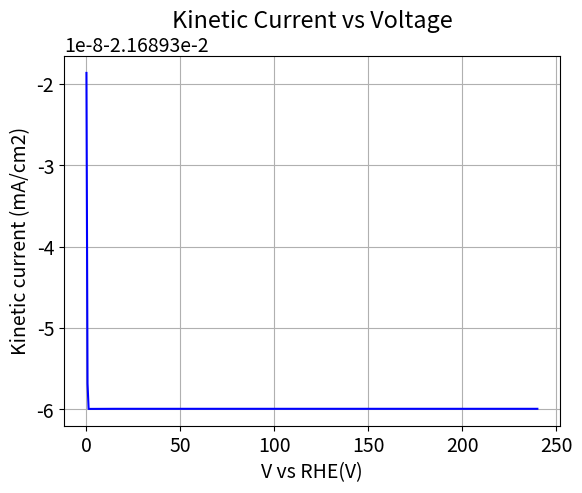
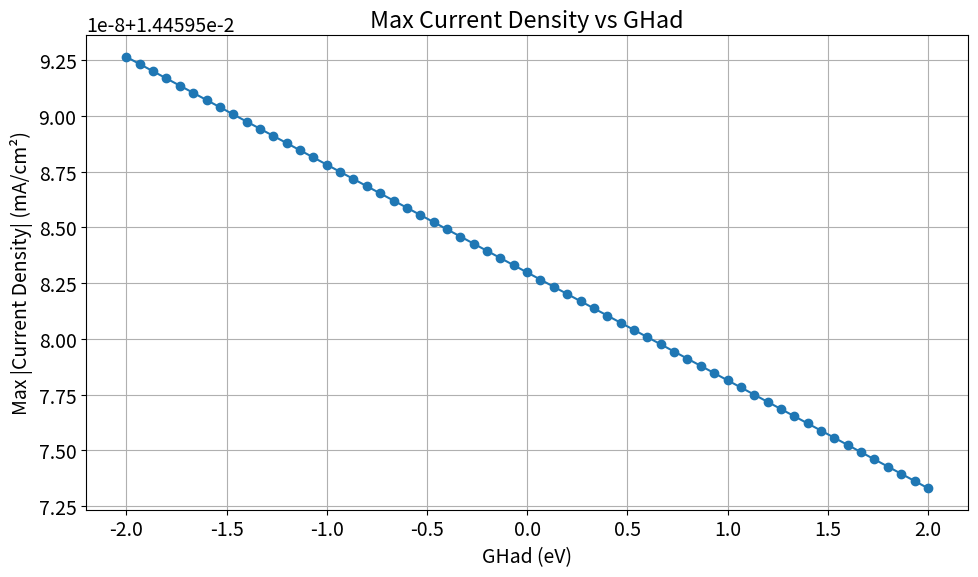

These charts were generated, in order, by the following Python code:
import numpy as np
from scipy.integrate import solve_ivp
import matplotlib.pyplot as plt
import pandas as pd
plt.rcParams.update({'font.size': 14})

###########################################################################################################################
###########################################################################################################################
####################################################### PARAMETERS ########################################################
###########################################################################################################################
###########################################################################################################################

# Physical Constants
RT = 8.314*298 #ideal gas law times temperature
F = 96485.0 #Faraday constant, C/mol
cmax = 7.5*10e-10 #mol*cm-2*s-1

# Model Parameters
Ava = 6.022*10**23
k_V = cmax * 10**1
k_T = cmax * 10**-2
partialPH2 = 1
beta = 0.5
GHad = -0.1 * Ava

# # potential sweep & time 
# UpperV = 0.05
# LowerV = -0.3
scanrate = 0.025  #scan rate in V/s
# timescan = (UpperV-LowerV)/(scanrate)
max_time = 240
t = np.arange(0.0, max_time, scanrate)
endtime = t[-1]
duration = [0, endtime]
time_index = [t]

#Initial conditions
thetaA_H0 = 0.99  # Initial coverage of Hads, needs to be high as this is reduction forward
thetaA_Star0 = 1.0 - thetaA_H0  # Initial coverage of empty sites
theta0 = np.array([thetaA_Star0, thetaA_H0])

############################################################################################################################
############################################################################################################################
########################################################## FUNCTIONS #######################################################
############################################################################################################################
############################################################################################################################

#Linear sweep voltammetry- defining a potential as a function of time
def potential(x):
    # if x%(2*timescan)<timescan:
    #         return LowerV + scanrate*(x% timescan)
    # else:   
        #return UpperV - scanrate*((x - timescan) % timescan)
    return -0.2


#Function to calculate U and Keq from theta, dG
def eqpot(theta):
    theta = np.asarray(theta)
    thetaA_star, thetaA_H = theta # unpack surface coverage
    ##Volmer
    U_V = (-GHad/F) + (RT*np.log(thetaA_star/thetaA_H))/F 
    #U relies on the free energy of hydrogen adsorption plus the log of surface coverage (considered a concentration)
    
    return U_V
    

#reduction is FORWARD, oxidation is REVERSE, all variables are consistent with this
def rates_r0(t, theta):
    theta = np.asarray(theta)
    thetaA_star, thetaA_H = theta #surface coverages again, acting as concentrations
    V = potential(t)  # Use t directly (scalar)
    U_V = eqpot(theta) #call function to find U for given theta
    
    ##Volmer Rate Equation
    r_V = k_V * (thetaA_star ** (1 - beta)) * (thetaA_H ** beta) * np.exp(beta * GHad / RT) * (np.exp(-(beta) * F * (V - U_V) / RT) - np.exp((1 - beta) * F * (V - U_V) / RT))
    
    r_T = k_T * ((thetaA_H **2) - (partialPH2 * (thetaA_star ** 2) * np.exp((-2*GHad) / RT)))
    
    return r_V, r_T

def sitebal_r0(t, theta):
        r_V, r_T = rates_r0(t, theta)
        thetaStar_rate_VT = ((-r_V) + 2*r_T) / cmax
        thetaH_rate_VT = ((r_V) - (2*r_T)) / cmax
        dthetadt = [(thetaStar_rate_VT), thetaH_rate_VT] # [0 = star, 1 = H]
        return dthetadt

V = np.array([potential(ti) for ti in t])
curr1 = np.empty(len(t), dtype=object)
tcurr1= np.empty(len(t), dtype=object)

# whether a rate is positive or negative depends on the associated reaction affects each site balance
# Heyrovsky (r1) is positive in theta_star_rate because as the H reaction moves forward, the number of empty sites increases
# Volmer (r0) is negative in theta_star_rate because as the V reaction moves forward, the number of empty sites decreases
# Heyrovsky (r1) is negative in theta_H_rate because as the H reaction moves forward, the number of H-occupied sites decreases
# Volmer (r0) is positive in theta_H_rate because as the V reaction moves forward, the number of H-occupied sites increases

############################################################################################################################################################
############################################################################################################################################################
########################################################## SOLVER ##########################################################################################
############################################################################################################################################################
############################################################################################################################################################

# List of GHad values to try
GHad_list = np.linspace(-2, 2, 61)
GHad_results = []

for GHad in GHad_list:
    print(f"Simulating for GHad = {GHad:.3f}")
    GHad_fixed = GHad  # update global for this simulation
    
    # Solve the system
    soln = solve_ivp(sitebal_r0, duration, theta0, t_eval=t, method='BDF')
    
    # Extract theta
    thetaA_Star = soln.y[0, :]
    thetaA_H = soln.y[1, :]

    # Recalculate rates
    r0_vals = np.array([rates_r0(time, theta) for time, theta in zip(t, soln.y.T)])
    curr1 = r0_vals[:, 0] * -F * 1000  # current from Volmer step

    max_current = (np.abs(curr1[100]))  # record absolute max current
    GHad_results.append((GHad, max_current))  # save result

############################################################################################################################################################
############################################################################################################################################################
########################################################## Value Extracting ################################################################################
############################################################################################################################################################
############################################################################################################################################################

# Extract coverages from odeint
thetaA_Star = soln.y[0, :]
thetaA_H = soln.y[1, :]

#calculates rate based on theta values calculated during odeint, zips it with time given from potential(x) function
r0_vals = np.array([rates_r0(time, theta) for time, theta in zip(t, soln.y.T)])
###takes only volmer rate to compute kinetic current density

volmer_rate = r0_vals[:, 0]
tafel_rate = r0_vals[:, 1]

'''assuming that tafel has an effect on the overall rate.  I wasn't sure about this.  If not, rate should just be volmer step'''
t_rate = volmer_rate + tafel_rate

curr1 = t_rate * -F * 1000 #finds max current density

###########################################################################################################################
###########################################################################################################################
########################################################## PLOTS ############################################################
###########################################################################################################################
###########################################################################################################################
# #Plot results
# plt.figure(figsize=(8, 6))
# plt.plot(t[1:], thetaA_Star[1:], label=r'$\theta_A^*$ (empty sites)', color='magenta')
# plt.plot(t[1:], thetaA_H[1:], label=r'$\theta_A^H$ (adsorbed hydrogen)', color='blue')
# plt.xlabel('Voltage vs. RHE (V)')
# plt.ylabel('Coverage')
# plt.grid()
# plt.legend()
# plt.title('Surface Coverage vs. Time')
# plt.show()

# plot kinetic current desnity as a function of potential
plt.plot(t[10:20000], curr1[10:20000], 'b')
plt.xlabel('V vs RHE(V)')
plt.ylabel('Kinetic current (mA/cm2)')
plt.title('Kinetic Current vs Voltage')
plt.grid()
plt.show()

# Unpack results
GHad_vals, abs_currents = zip(*GHad_results)

# Plotting
plt.figure(figsize=(10, 6))
plt.plot(GHad_vals, abs_currents, marker='o')
plt.xlabel("GHad (eV)")
plt.ylabel("Max |Current Density| (mA/cm²)")
plt.title("Max Current Density vs GHad")
plt.grid(True)
plt.tight_layout()
plt.show()

df = pd.DataFrame(GHad_results, columns=["GHad (eV)", "Max |Current| (mA/cm²)"])
print(df.to_string(index=False))